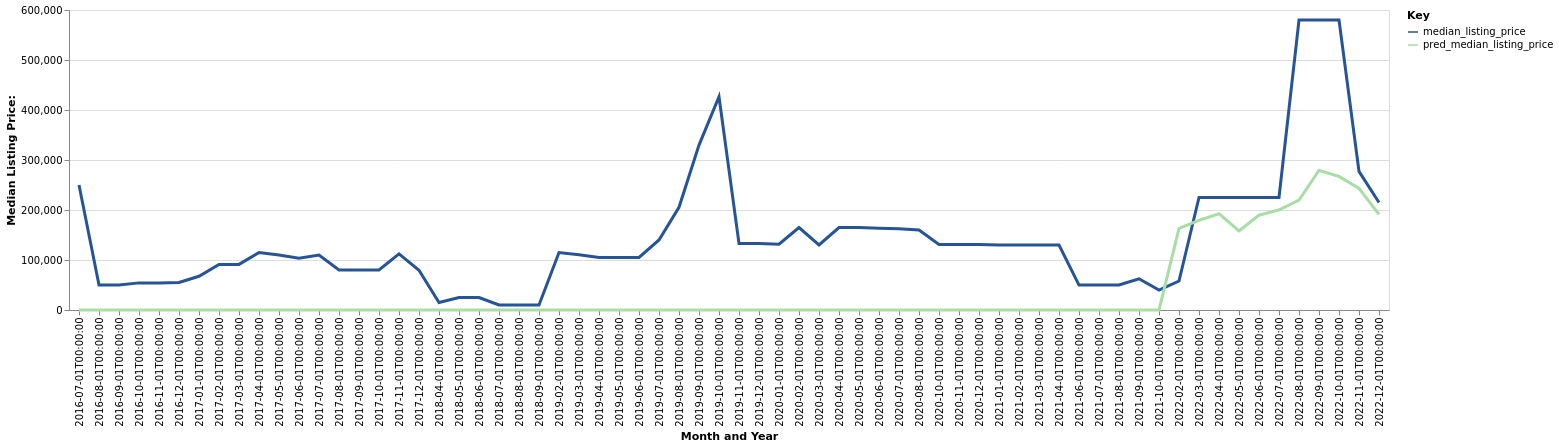

Source data for this figure (header and first rows):
date, time_idx, median_listing_price, thirty_year_interest_rate_five, month, county_name, active_listing_count, pred_median_listing_price, month_year
2016-07-01, 0, 250000, 3.72, 7, harmon, ok, 1.0, 0, Jul-2016
2016-08-01, 1, 50000, 3.73, 8, harmon, ok, 3.0, 0, Aug-2016
2016-09-01, 2, 50000, 3.66, 9, harmon, ok, 3.0, 0, Sep-2016
2016-10-01, 3, 54250, 3.64, 10, harmon, ok, 4.0, 0, Oct-2016
2016-11-01, 4, 53975, 3.66, 11, harmon, ok, 5.0, 0, Nov-2016
2016-12-01, 5, 55000, 3.48, 12, harmon, ok, 3.0, 0, Dec-2016
2017-01-01, 6, 67500, 3.45, 1, harmon, ok, 1.0, 0, Jan-2017
2017-02-01, 7, 91250, 3.5, 2, harmon, ok, 2.0, 0, Feb-2017
2017-03-01, 8, 91250, 3.52, 3, harmon, ok, 2.0, 0, Mar-2017
2017-04-01, 9, 115000, 4.03, 4, harmon, ok, 1.0, 0, Apr-2017
2017-05-01, 10, 110000, 4.32, 5, harmon, ok, 1.0, 0, May-2017
2017-06-01, 11, 103750, 4.2, 6, harmon, ok, 2.0, 0, Jun-2017
2017-07-01, 12, 110000, 4.19, 7, harmon, ok, 1.0, 0, Jul-2017
2017-08-01, 13, 80000, 4.3, 8, harmon, ok, 1.0, 0, Aug-2017
2017-09-01, 14, 80000, 4.1, 9, harmon, ok, 1.0, 0, Sep-2017
2017-10-01, 15, 80000, 4.05, 10, harmon, ok, 1.0, 0, Oct-2017
2017-11-01, 16, 112250, 3.94, 11, harmon, ok, 2.0, 0, Nov-2017
2017-12-01, 17, 79500, 4.03, 12, harmon, ok, 0.0, 0, Dec-2017
2018-04-01, 21, 15000, 3.95, 4, harmon, ok, 1.0, 0, Apr-2018
2018-05-01, 22, 25000, 3.99, 5, harmon, ok, 1.0, 0, May-2018
2018-06-01, 23, 25000, 4.15, 6, harmon, ok, 1.0, 0, Jun-2018
2018-07-01, 24, 10000, 4.4, 7, harmon, ok, 1.0, 0, Jul-2018
2018-08-01, 25, 10000, 4.46, 8, harmon, ok, 1.0, 0, Aug-2018
2018-09-01, 26, 10000, 4.58, 9, harmon, ok, 1.0, 0, Sep-2018
2019-02-01, 31, 115000, 4.72, 2, harmon, ok, 1.0, 0, Feb-2019
2019-03-01, 32, 110714, 4.9, 3, harmon, ok, 1.0, 0, Mar-2019
2019-04-01, 33, 105000, 4.94, 4, harmon, ok, 1.0, 0, Apr-2019
2019-05-01, 34, 105000, 4.75, 5, harmon, ok, 1.0, 0, May-2019
2019-06-01, 35, 105000, 4.51, 6, harmon, ok, 1.0, 0, Jun-2019
2019-07-01, 36, 140000, 4.41, 7, harmon, ok, 1.0, 0, Jul-2019
2019-08-01, 37, 205409, 4.41, 8, harmon, ok, 2.0, 0, Aug-2019
2019-09-01, 38, 329773, 4.2, 9, harmon, ok, 2.0, 0, Sep-2019
2019-10-01, 39, 426500, 4.14, 10, harmon, ok, 2.0, 0, Oct-2019
2019-11-01, 40, 133000, 3.84, 11, harmon, ok, 3.0, 0, Nov-2019
2019-12-01, 41, 133000, 3.81, 12, harmon, ok, 3.0, 0, Dec-2019
2020-01-01, 42, 131500, 3.75, 1, harmon, ok, 3.0, 0, Jan-2020
2020-02-01, 43, 165000, 3.73, 2, harmon, ok, 2.0, 0, Feb-2020
2020-03-01, 44, 130000, 3.78, 3, harmon, ok, 1.0, 0, Mar-2020
2020-04-01, 45, 165000, 3.75, 4, harmon, ok, 1.0, 0, Apr-2020
2020-05-01, 46, 165000, 3.74, 5, harmon, ok, 1.0, 0, May-2020
2020-06-01, 47, 163750, 3.72, 6, harmon, ok, 1.0, 0, Jun-2020
2020-07-01, 48, 162500, 3.49, 7, harmon, ok, 1.0, 0, Jul-2020
2020-08-01, 49, 160000, 3.65, 8, harmon, ok, 1.0, 0, Aug-2020
2020-10-01, 51, 130900, 3.28, 10, harmon, ok, 1.0, 0, Oct-2020
2020-11-01, 52, 130900, 3.21, 11, harmon, ok, 1.0, 0, Nov-2020
2020-12-01, 53, 130900, 3.07, 12, harmon, ok, 1.0, 0, Dec-2020
2021-01-01, 54, 130000, 2.99, 1, harmon, ok, 1.0, 0, Jan-2021
2021-02-01, 55, 130000, 2.93, 2, harmon, ok, 1.0, 0, Feb-2021
2021-03-01, 56, 130000, 2.88, 3, harmon, ok, 1.0, 0, Mar-2021
2021-04-01, 57, 130000, 2.84, 4, harmon, ok, 1.0, 0, Apr-2021
2021-06-01, 59, 49900, 2.79, 6, harmon, ok, 1.0, 0, Jun-2021
2021-07-01, 60, 49900, 2.97, 7, harmon, ok, 1.0, 0, Jul-2021
2021-08-01, 61, 49900, 3.17, 8, harmon, ok, 1.0, 0, Aug-2021
2021-09-01, 62, 62450, 3.18, 9, harmon, ok, 1.0, 0, Sep-2021
2021-10-01, 63, 39900, 3.0, 10, harmon, ok, 1.0, 0, Oct-2021
2022-02-01, 67, 58000, 3.01, 2, harmon, ok, 1.0, 163160, Feb-2022
2022-03-01, 68, 225000, 3.14, 3, harmon, ok, 1.0, 179396, Mar-2022
2022-04-01, 69, 225000, 3.1, 4, harmon, ok, 1.0, 192541, Apr-2022
2022-05-01, 70, 225000, 3.12, 5, harmon, ok, 1.0, 158194, May-2022
2022-06-01, 71, 225000, 3.56, 6, harmon, ok, 1.0, 189672, Jun-2022
... 6 more rows
